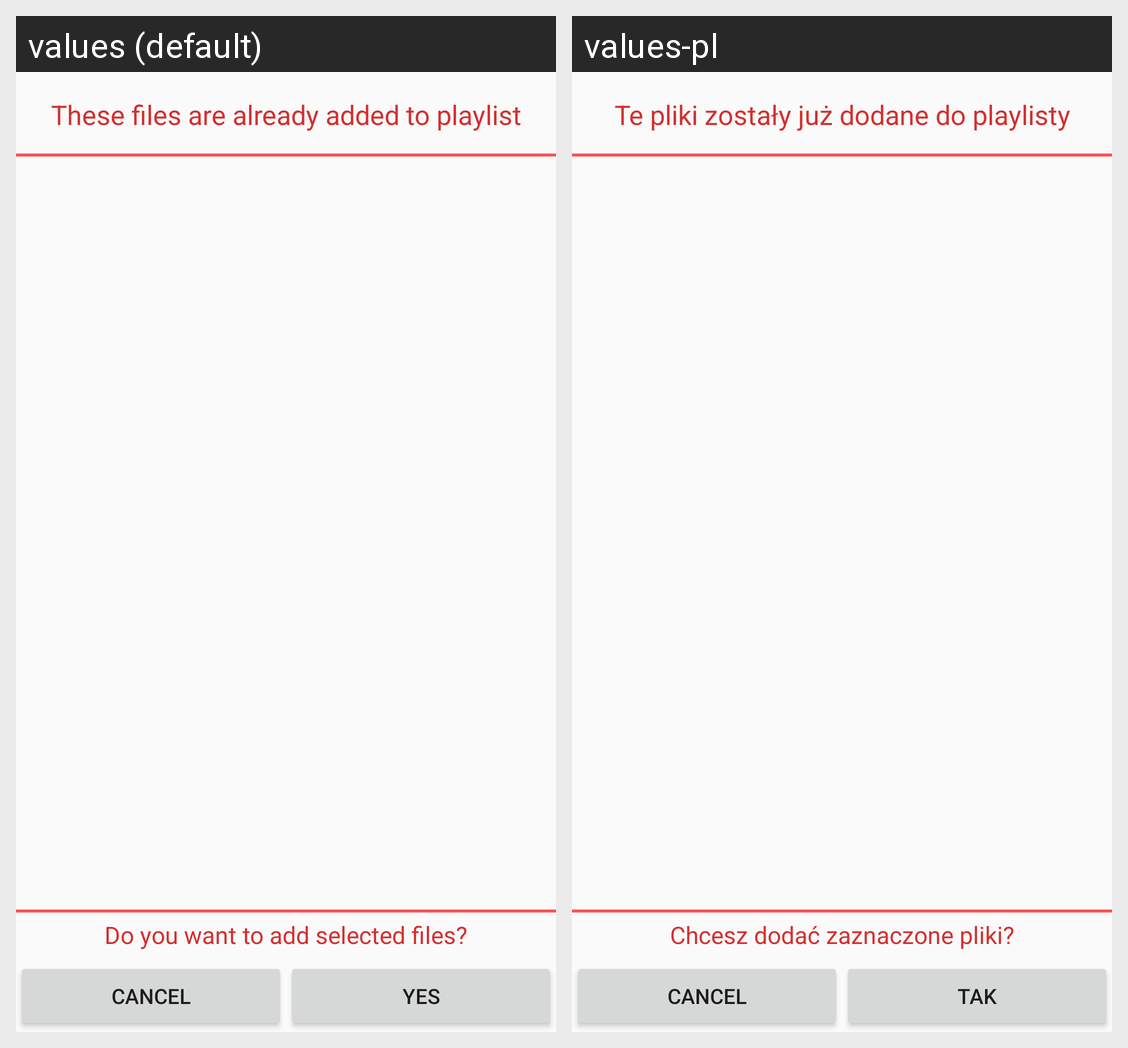

The same Android screen rendered under two of its app's locales, left to right. List the strings drawn on it with the default value and each locale's translation.
Android screen res/layout/view_already_exist.xml rendered under 2 locales, left to right: values (default), values-pl. Device: Nexus 5 (rendered at 1080×1920; each locale shown at half size, 540×960, under a caption strip naming it); theme AppTheme.
Strings drawn on this screen, with the default value and each locale's value (text and hints the layout hard-codes, and strings that could not be matched under every locale, appear in the picture but are not listed):

playlist_already_exist
  values: These files are already added to playlist
  values-pl: Te pliki zostały już dodane do playlisty

playlist_already_exist_add
  values: Do you want to add selected files?
  values-pl: Chcesz dodać zaznaczone pliki?

yes
  values: Yes
  values-pl: Tak
